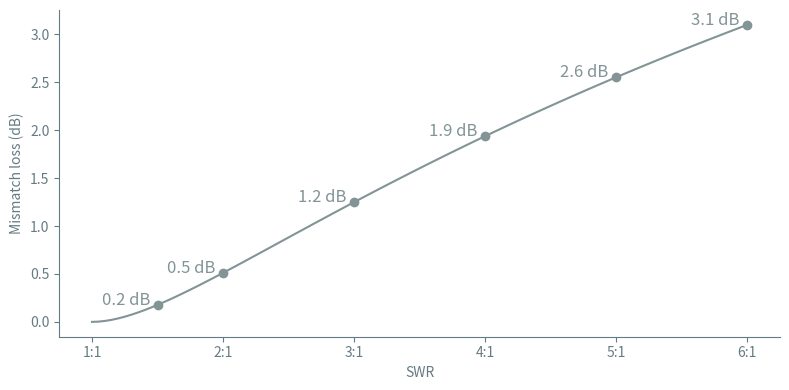

Reproduce this figure in Python. (Note: this script raises an exception after producing the figure.)
import matplotlib.pyplot as plt
import numpy as np

base00 = "#657b83"
base0 = "#839496"
orange ="#cb4b16"

swr = np.linspace(1, 6, 100)

def rho(swr):
    return (swr - 1) / (swr + 1)
def ml(swr):
    return -10 * np.log10(1- rho(swr)**2)

plt.figure(figsize=[8, 4])
plt.plot(swr, ml(swr), '-', color="#839496")

for swr_val in [1.5, 2.0, 3.0, 4.0, 5.0, 6.0]:
    plt.scatter(swr_val, ml(swr_val), marker="o", color=base0)
    plt.text(swr_val, ml(swr_val), f"{ml(swr_val):.1f} dB  ", fontsize=12, ha='right', color=base0)

xticks = np.arange(1, swr[-1]+1, 1.0)
plt.xticks(xticks, labels=[f"{i:.0f}:1" for i in xticks])

plt.gca().spines[['top', 'right']].set_visible(False)
plt.gca().spines[['left', 'bottom']].set_color(base00)
plt.gca().tick_params(which='both', color=base00, labelcolor=base00)
plt.xlabel("SWR", color=base00)
plt.ylabel("Mismatch loss (dB)", color=base00)
plt.tight_layout()
plt.savefig("assets/images/swr/swr-ml.svg", transparent=True)